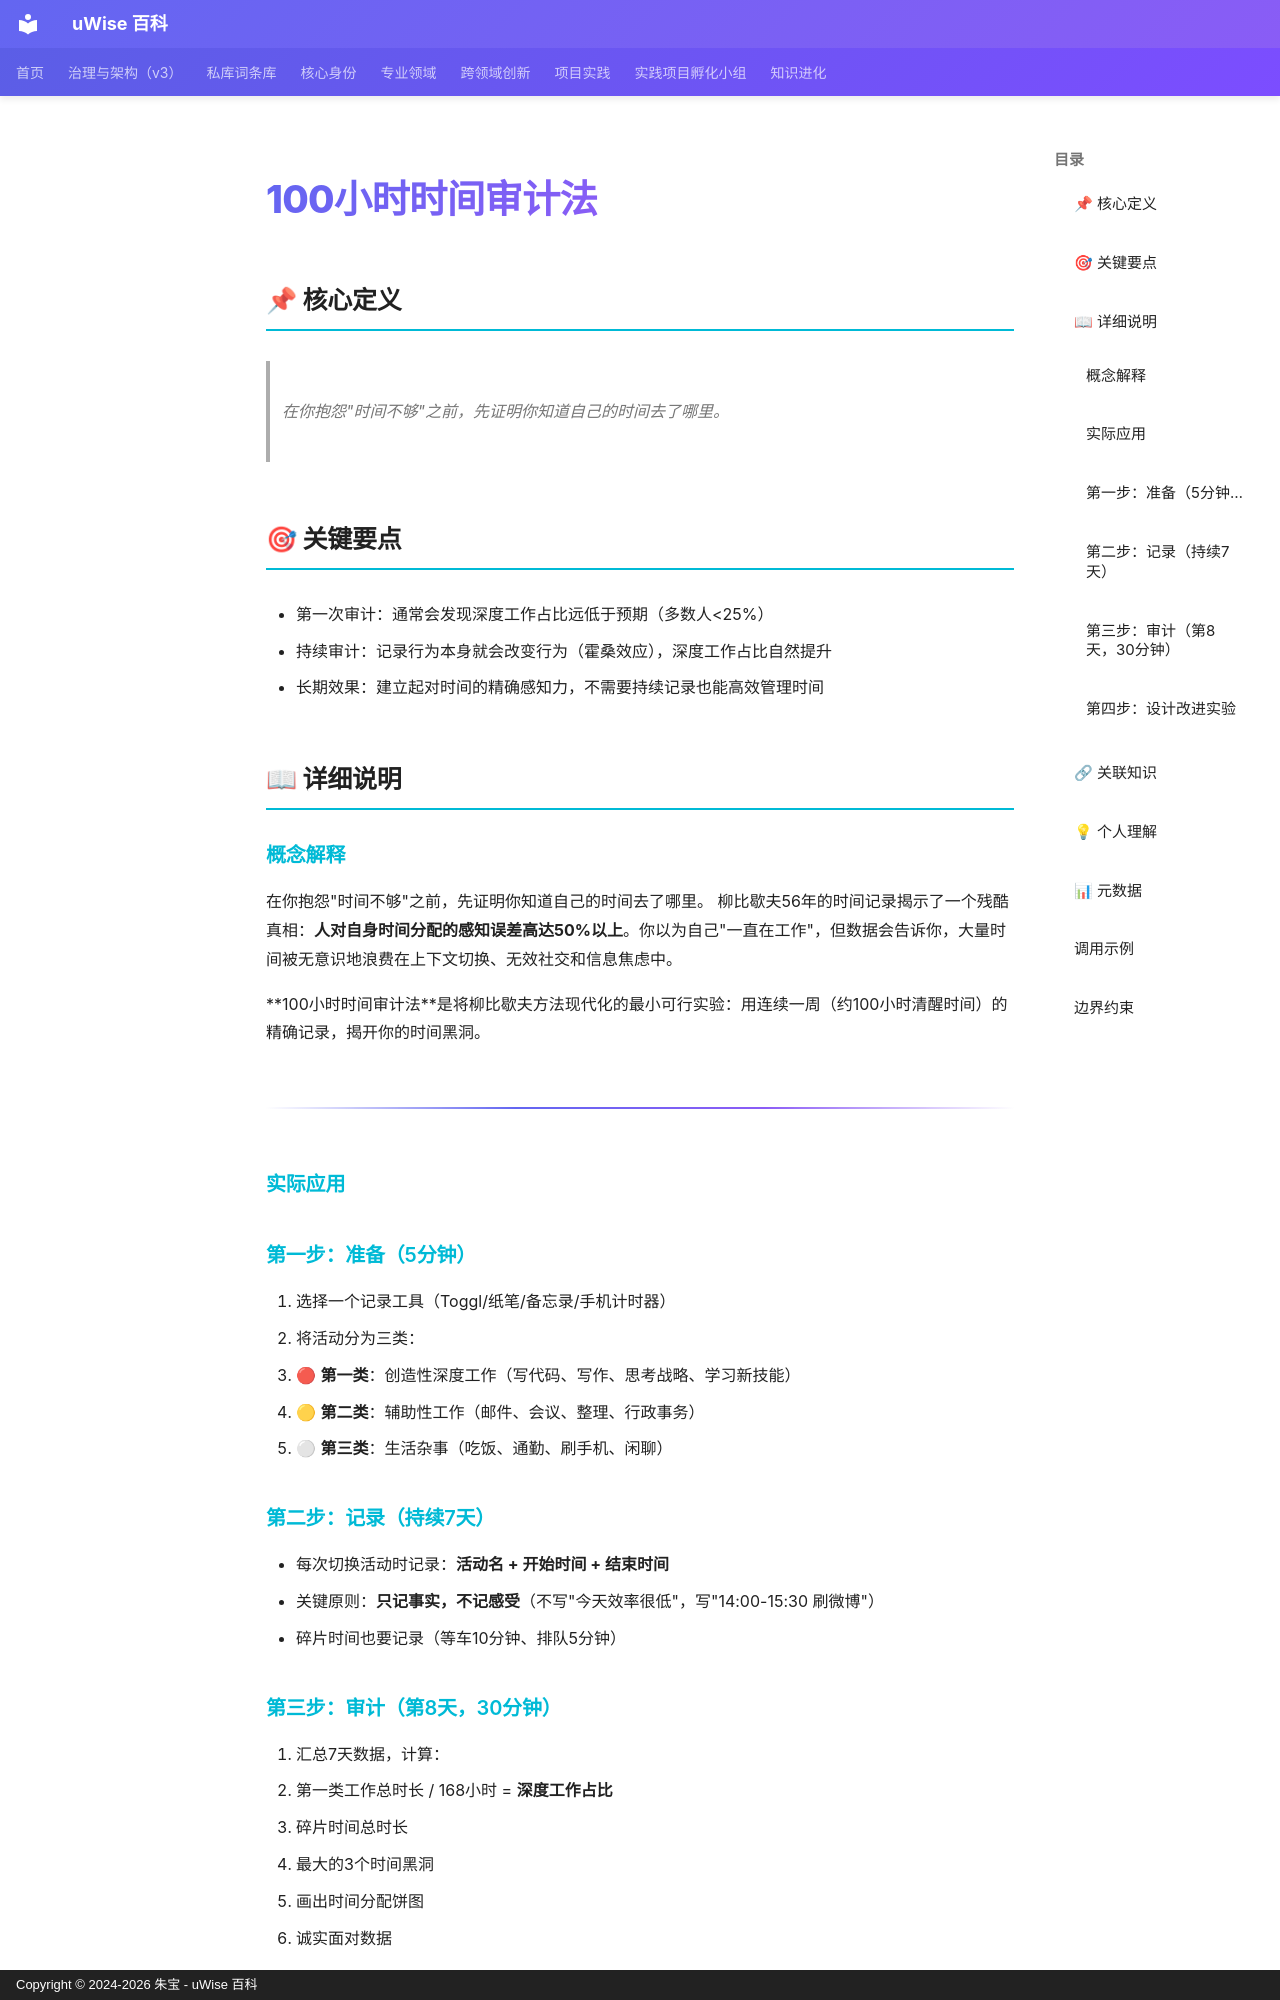

repository: zhubao315/uWise · page: vault-encyclopedia/100-md-6b9a0e77/index.html · generator: mkdocs · copyright: Copyright © 2024-2026 朱宝 - uWise 百科

---
title: "100小时时间审计法"
description: "在你抱怨\"时间不够\"之前，先证明你知道自己的时间去了哪里。"
---

# 100小时时间审计法

## 📌 核心定义

> 在你抱怨"时间不够"之前，先证明你知道自己的时间去了哪里。

## 🎯 关键要点

- 第一次审计：通常会发现深度工作占比远低于预期（多数人<25%）
- 持续审计：记录行为本身就会改变行为（霍桑效应），深度工作占比自然提升
- 长期效果：建立起对时间的精确感知力，不需要持续记录也能高效管理时间

## 📖 详细说明

### 概念解释
在你抱怨"时间不够"之前，先证明你知道自己的时间去了哪里。
柳比歇夫56年的时间记录揭示了一个残酷真相：**人对自身时间分配的感知误差高达50%以上**。你以为自己"一直在工作"，但数据会告诉你，大量时间被无意识地浪费在上下文切换、无效社交和信息焦虑中。

**100小时时间审计法**是将柳比歇夫方法现代化的最小可行实验：用连续一周（约100小时清醒时间）的精确记录，揭开你的时间黑洞。

---


### 实际应用

### 第一步：准备（5分钟）
1. 选择一个记录工具（Toggl/纸笔/备忘录/手机计时器）
2. 将活动分为三类：
   - 🔴 **第一类**：创造性深度工作（写代码、写作、思考战略、学习新技能）
   - 🟡 **第二类**：辅助性工作（邮件、会议、整理、行政事务）
   - ⚪ **第三类**：生活杂事（吃饭、通勤、刷手机、闲聊）

### 第二步：记录（持续7天）
- 每次切换活动时记录：**活动名 + 开始时间 + 结束时间**
- 关键原则：**只记事实，不记感受**（不写"今天效率很低"，写"14:00-15:30 刷微博"）
- 碎片时间也要记录（等车10分钟、排队5分钟）

### 第三步：审计（第8天，30分钟）
1. 汇总7天数据，计算：
   - 第一类工作总时长 / 168小时 = **深度工作占比**
   - 碎片时间总时长
   - 最大的3个时间黑洞
2. 画出时间分配饼图
3. 诚实面对数据

### 第四步：设计改进实验
- 从最大的时间黑洞中选1个
- 设计一个7天的改进实验
- 下周再做一次100小时审计，对比数据

---
